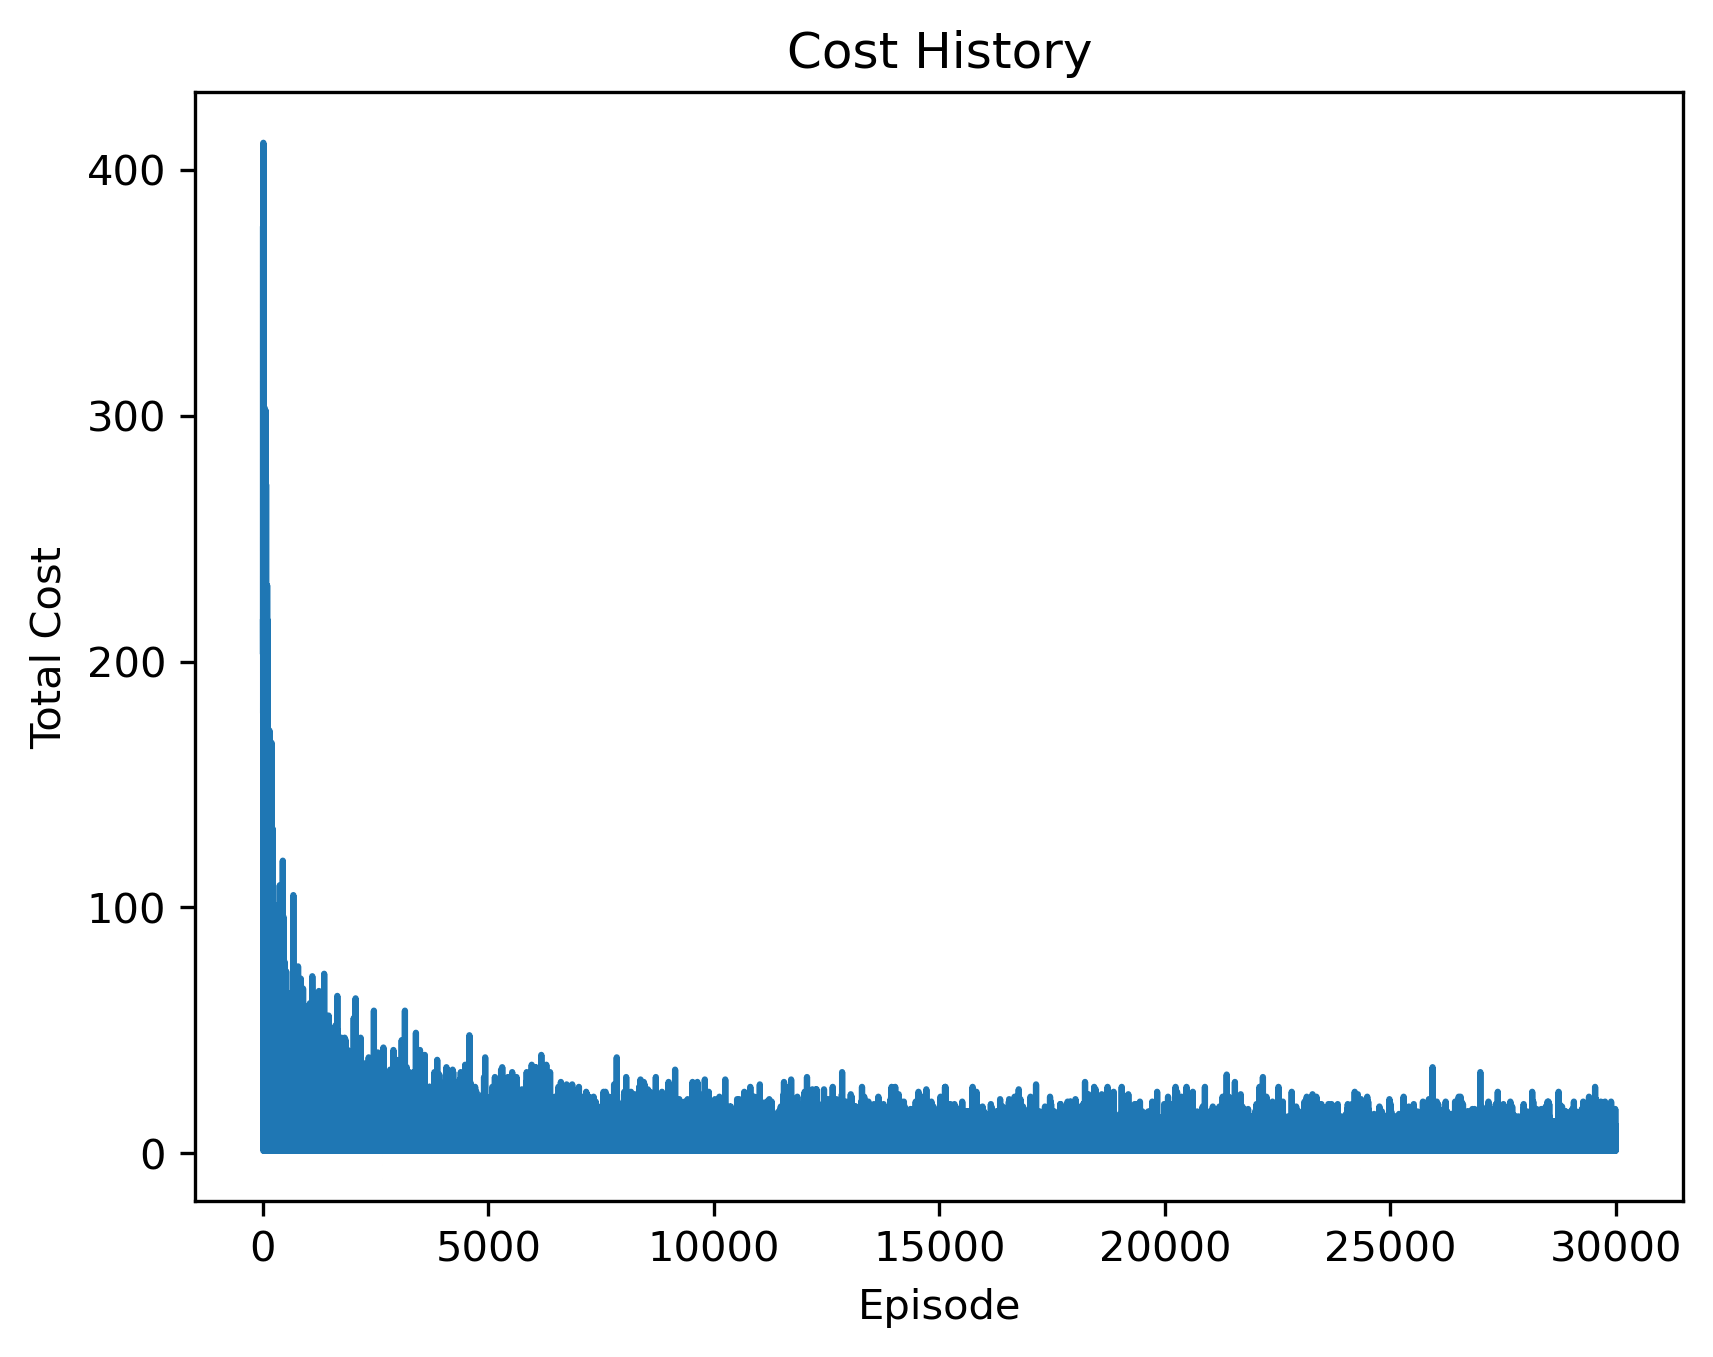

The table this chart was drawn from, first rows:
cost, episode
216, 0
203, 1
377, 2
179, 3
190, 4
75, 5
328, 6
359, 7
1, 8
411, 9
117, 10
109, 11
145, 12
119, 13
295, 14
310, 15
297, 16
99, 17
161, 18
52, 19
104, 20
215, 21
139, 22
80, 23
132, 24
124, 25
65, 26
42, 27
1, 28
177, 29
41, 30
103, 31
11, 32
9, 33
78, 34
263, 35
215, 36
23, 37
61, 38
71, 39
137, 40
303, 41
24, 42
1, 43
26, 44
238, 45
147, 46
14, 47
7, 48
138, 49
76, 50
290, 51
101, 52
124, 53
58, 54
87, 55
82, 56
17, 57
51, 58
1, 59
... 29,941 more rows
